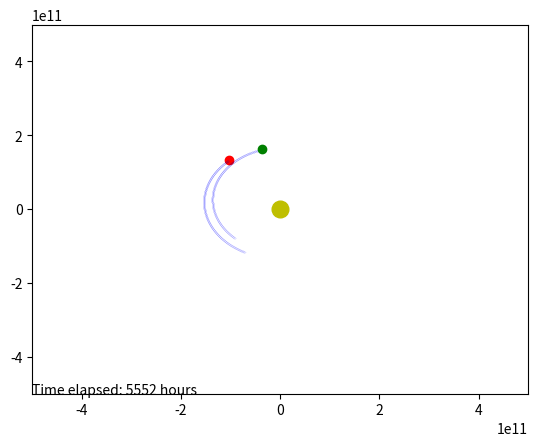

The script that saved this image:
"""This is an improvement on hackathon_stable_5.py
The physics engine computes the location independent of update() and then the data can be selectively animted with FuncAnimation
The angle theta problem is FIXED
There's still hardcode to be done on line 96... help?
"""

import numpy as np
import matplotlib.pyplot as plt
from matplotlib.animation import FuncAnimation
import math
import sys

#settings
# everything time related are in seconds
global sim_time, animation_start, animation_end, dt
sim_time = int(1e9)
dt = int(7200)
animation_start = 1e7
animation_end = sim_time
frame_skip = 0              # number of frames skipped per each frame
laser_power = 1e18
burn_time = 1000000

class point():
    """returns an object that is a list of two dimensional 'vectors'
    """
    def __init__(self, x, y):
        self.x = x
        self.y = y


class body():
    """return a body that has a location (2d vector), mass, velocity, name
    """
    def __init__(self, location:  float, mass, velocity, name = ''):
        self.location = location
        self.mass = mass
        self.velocity = velocity
        self.name = name
        self.x_hist = [self.location.x]
        self.y_hist = [self.location.y]

def calculate_single_body_acceleration(bodies, body_index, n, laser_power, burn_time):
    """ return the acceleration on a body in bodies caused by other bodies
    using F = G*m1*m2/r^2
    """
    g_constant = 6.6740831 *10 **(-11)
    acceleration = point(0,0)    #initializing a zero acceleration vector
    target_body = bodies[body_index]
    for index, other_body in enumerate(bodies):    #gives a list like [(1,sun),(2,earth),....]
        if index == 0 and index != body_index:     # this hack turns off physics between all bodies except sun
            r = math.sqrt((target_body.location.x - other_body.location.x)**2 + (target_body.location.y - other_body.location.y)**2)
            try:
                temp_acc = (g_constant * other_body.mass)/r**3    #this value multiplied by the distance in 1 dimension will give the acceleration
            except ZeroDivisionError:
                print ("ZeroDivisionError occured in computing acceleration: r = 0")
                temp_acc = 0

            acceleration.x = temp_acc*(other_body.location.x - target_body.location.x)
            acceleration.y = temp_acc*(other_body.location.y - target_body.location.y)
        else:
            pass
    if target_body.name == "asteroid":
        ax, ay = laser_acc(bodies, n, laser_power, burn_time)
        acceleration.x += ax
        acceleration.y += ay
    return acceleration

def laser_acc(bodies, n, laser_power, burn_time):
    for body in bodies:
        if body.name == "asteroid":
            laser_power = float(laser_power)
            burn_time = float(burn_time)

            laser_force = math.sqrt(1.596e-3*(laser_power-1358.41))   # in N
            number_of_time_intervals = burn_time//dt
            length = len(body.x_hist)
            if n - 2 <= number_of_time_intervals and n >= 2:      # makes sure acc isnt calculated for the first 2 ticks and stops the burn
                x1 = body.x_hist[length-2]
                x2 = body.x_hist[length-1]
                y1 = body.y_hist[length-2]
                y2 = body.y_hist[length-1]
                delta_x = x2 - x1
                delta_y = y2 - y1
                if delta_x > 0 and delta_y > 0:             # extreme hardcoding
                    theta = math.atan(delta_y/delta_x)
                elif delta_x < 0 and delta_y > 0:
                    theta = np.pi - math.atan(delta_y/abs(delta_x))
                elif delta_x < 0 and delta_y < 0:
                    theta = np.pi + math.atan(abs(delta_y)/abs(delta_x))
                elif delta_x > 0 and delta_y < 0:
                    theta = -1*math.atan(abs(delta_y)/delta_x)
                else:
                    return 0, 0             # hardcoding not done yet. cases delta_x = 0 and delta_y = 0

                acc_x = (math.cos(theta)*laser_force)/body.mass
                acc_y = (math.sin(theta)*laser_force)/body.mass
                return acc_x, acc_y
            elif n == number_of_time_intervals:
                print ("Burn finished!")   #optional
                return 0 , 0
            else:
                return 0 , 0
        else:
            pass


def calculate_velocity(bodies, n, dt, laser_power, burn_time):    # dt is equivalent to 4hrs, so 6 updates per day
    """compute all the velocity after dt and change the velocity attributes in the bodies
    """
    for body_index, target_body in enumerate(bodies):
        acceleration = calculate_single_body_acceleration(bodies, body_index, n, laser_power, burn_time)
        target_body.velocity.x += acceleration.x * dt
        target_body.velocity.y += acceleration.y * dt

def calculate_position(bodies, dt):   # dt = 4 hours, 6 ticks/day
    for body in bodies:
        body.location.x += body.velocity.x * dt
        body.location.y += body.velocity.y *dt
        body.x_hist.append(body.location.x)
        body.y_hist.append(body.location.y)


def compute_gravity_step(bodies, n, dt, laser_power, burn_time):
    calculate_velocity(bodies, n, dt, laser_power, burn_time)
    calculate_position(bodies, dt)


sun = {"location":point(0,0), "mass":2e30, "velocity":point(0,0)}
mercury = {"location":point(0,5.7e10), "mass":3.285e23, "velocity":point(47000,0)}
venus = {"location":point(0,1.1e11), "mass":4.8e24, "velocity":point(35000,0)}
earth = {"location":point(-9.124e10,-7.830e10), "mass":6e24, "velocity":point(-2.629e4,2.417e4)}
mars = {"location":point(0,2.2e11), "mass":2.4e24, "velocity":point(24000,0)}
jupiter = {"location":point(0,7.7e11), "mass":1e28, "velocity":point(13000,0)}
saturn = {"location":point(0,1.4e12), "mass":5.7e26, "velocity":point(9000,0)}
uranus = {"location":point(0,2.8e12), "mass":8.7e25, "velocity":point(6835,0)}
neptune = {"location":point(0,4.5e12), "mass":1e26, "velocity":point(5477,0)}
pluto = {"location":point(0,3.7e12), "mass":1.3e22, "velocity":point(4748,0)}
asteroid = {"location":point(-7.133e10,-1.159e11),"mass":27e9,"velocity":point(-2.812e4,1.409e4)}

bodies = [
        body( location = sun["location"], mass = sun["mass"], velocity = sun["velocity"], name = "sun"),
        body( location = earth["location"], mass = earth["mass"], velocity = earth["velocity"], name = "earth"),
        body( location = asteroid["location"], mass = asteroid["mass"], velocity = asteroid["velocity"], name = "asteroid")]
        #body( location = mars["location"], mass = mars["mass"], velocity = mars["velocity"], name = "mars"),
        #body( location = venus["location"], mass = venus["mass"], velocity = venus["velocity"], name = "venus"),
        #body( location = jupiter["location"], mass = jupiter["mass"], velocity = jupiter["velocity"], name = "jupiter"),
        #body( location = mercury["location"], mass = mercury["mass"], velocity = mercury["velocity"], name = "mercury")]


fig, ax = plt.subplots()
ax.set_xlim(-5e11, 5e11)
ax.set_ylim(-5e11, 5e11)

global rock_plot, trace, sun_plot, earth_plot, text
rock_plot, = plt.plot([],[],'ro',markersize=6, animated=True)
trace, = plt.plot([],[],'bo', markersize=0.01, animated=True)
sun_plot, = plt.plot([],[],'yo',markersize=12, animated=True)
earth_plot, = plt.plot([],[], "go", markersize=6, animated=True)
text = ax.text(0, 0, '', transform = ax.transAxes,fontsize = 10)


def update(frame):
    start_frame = animation_start//dt
    end_frame = animation_end//dt
    frame = frame*(frame_skip+1) + int(start_frame)
    if frame == end_frame:
        print("Animation finished: start = %ds   end = %ds " %(animation_start, animation_end))
        sys.exit(0)
    for body in bodies:
        x_data, y_data = [],[]
        x_data.append(body.x_hist[frame])
        y_data.append(body.y_hist[frame])
        if body.name == "asteroid":
            rock_plot.set_data(x_data,y_data)
        elif body.name == "sun":
            sun_plot.set_data(x_data,y_data)
        elif body.name == "earth":
            earth_plot.set_data(x_data,y_data)

    trace_x, trace_y = [],[]
    for body in bodies:
        trace_x.append(body.x_hist[0:frame])
        trace_y.append(body.y_hist[0:frame])
    trace.set_data(trace_x,trace_y)
    text.set_text(str("Time elapsed: "+ str(frame*4)+" hours"))
    return rock_plot, sun_plot, trace, earth_plot, text

def main(laser_power=1e18, burn_time=100000000):
    frames = int(sim_time//dt)
    for t in range(0,frames):
        compute_gravity_step(bodies, t, dt, laser_power, burn_time)

    ani = FuncAnimation(fig, update, interval=1, blit=True)
    plt.show()


if __name__ == '__main__':
    main(laser_power, burn_time)
